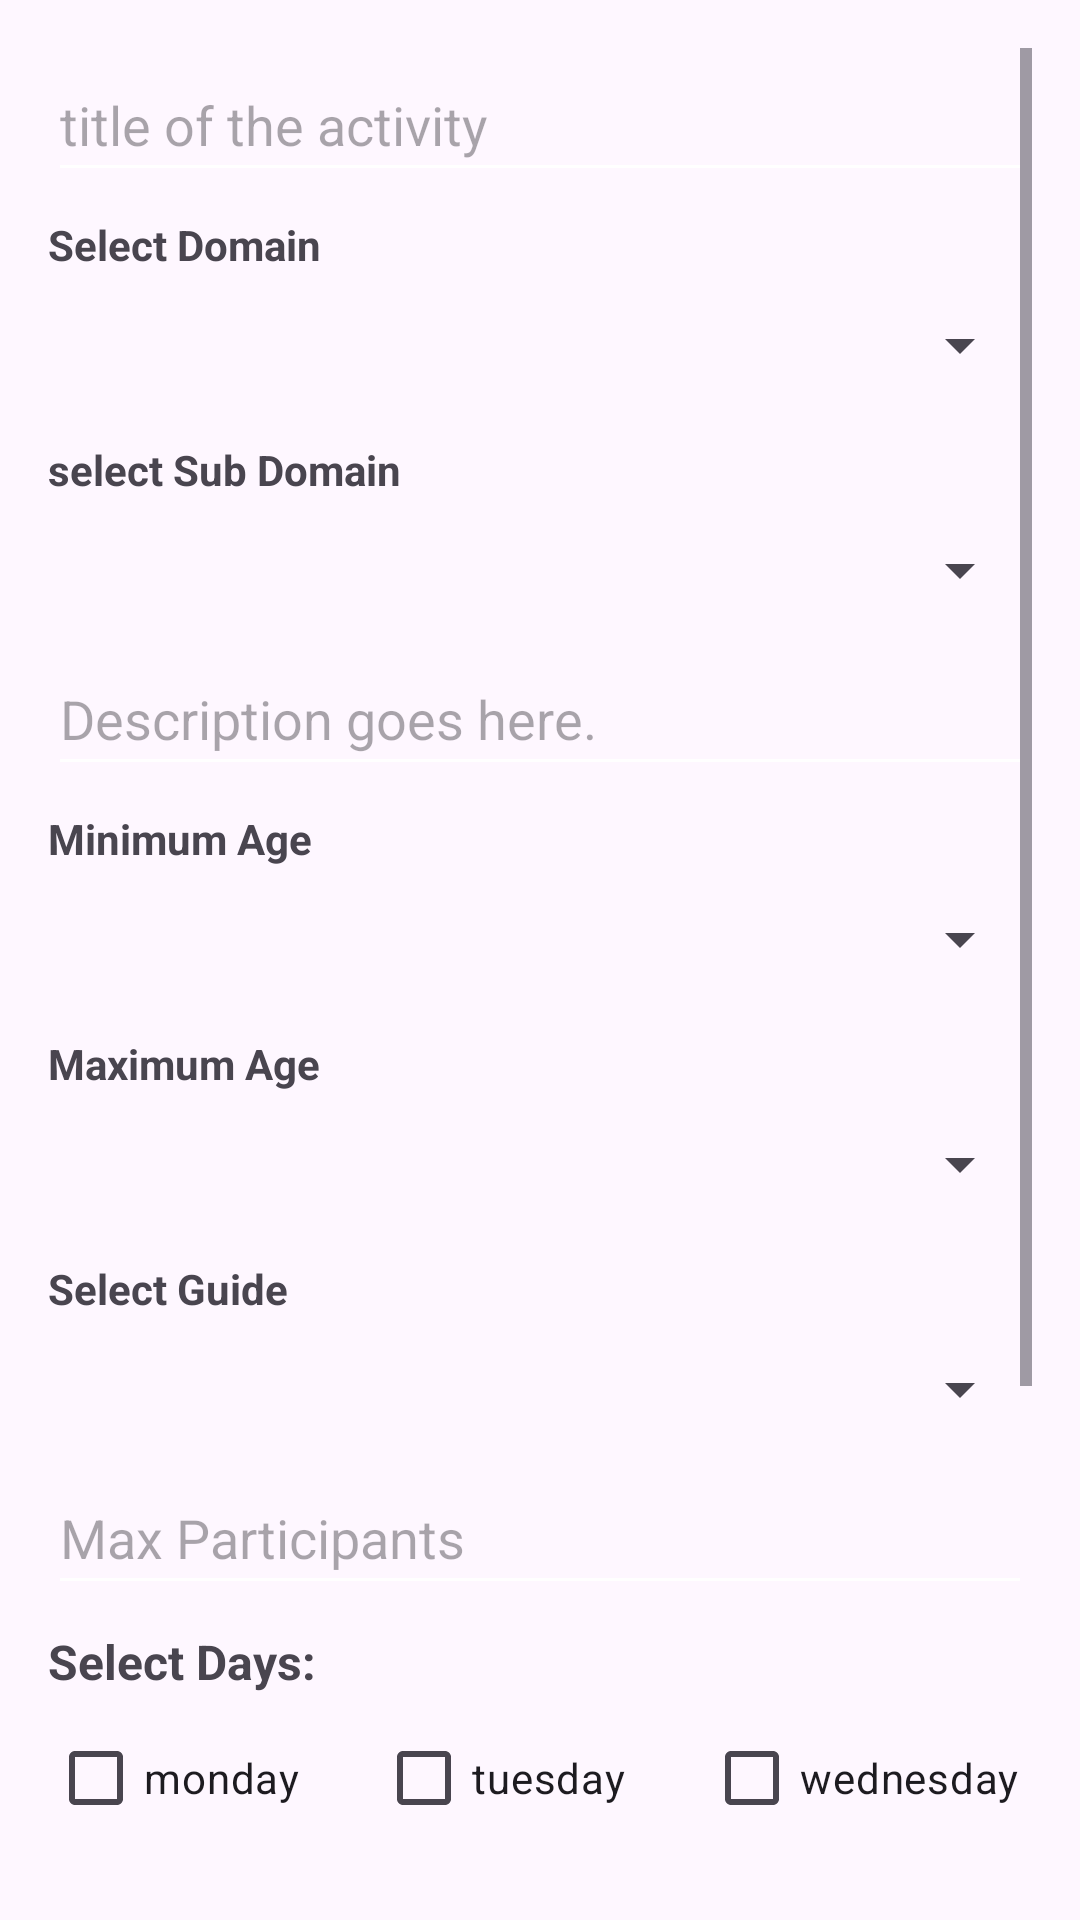

The Android layout XML behind this screen, and the referenced resources:
<!-- AndroidManifest.xml: application theme Theme.FinalHW_322392986_322389784_213913312 -->
<!-- res/layout/create_new_activity_fragment.xml -->
<?xml version="1.0" encoding="utf-8"?>
<ScrollView xmlns:android="http://schemas.android.com/apk/res/android"
    android:id="@+id/scrollView"
    android:layout_width="match_parent"
    android:layout_height="match_parent"
    android:padding="16dp">

    <LinearLayout
        android:id="@+id/activityFormContainer"
        android:orientation="vertical"
        android:layout_width="match_parent"
        android:layout_height="wrap_content">

        <EditText
            android:id="@+id/titleEditText"
            android:layout_width="match_parent"
            android:layout_height="48dp"
            android:hint="@string/activityTitle"
            android:inputType="text"
            android:autofillHints="name"
            android:textColor="@android:color/black"
            android:backgroundTint="@android:color/white" />

        
        <TextView
            android:layout_width="wrap_content"
            android:layout_height="wrap_content"
            android:layout_marginTop="8dp"
            android:text="@string/selectDomain"
            android:textStyle="bold" />

        <Spinner
            android:id="@+id/domainCategorySpinner"
            android:layout_width="match_parent"
            android:layout_height="48dp" />

        
        <TextView
            android:layout_width="wrap_content"
            android:layout_height="wrap_content"
            android:layout_marginTop="8dp"
            android:text="@string/selectSubDomain"
            android:textStyle="bold" />

        <Spinner
            android:id="@+id/subDomainSpinner"
            android:layout_width="match_parent"
            android:layout_height="48dp" />

        <EditText
            android:id="@+id/descriptionEditText"
            android:layout_width="match_parent"
            android:layout_height="48dp"
            android:hint="@string/description"
            android:inputType="text"
            android:autofillHints="description"
            android:textColor="@android:color/black"
            android:backgroundTint="@android:color/white" />

        
        <TextView
            android:layout_width="wrap_content"
            android:layout_height="wrap_content"
            android:text="@string/minimumAge"
            android:layout_marginTop="8dp"
            android:textStyle="bold" />

        <Spinner
            android:id="@+id/minAgeSpinner"
            android:layout_width="match_parent"
            android:layout_height="48dp" />

        
        <TextView
            android:layout_width="wrap_content"
            android:layout_height="wrap_content"
            android:text="@string/maximumAge"
            android:layout_marginTop="8dp"
            android:textStyle="bold" />

        <Spinner
            android:id="@+id/maxAgeSpinner"
            android:layout_width="match_parent"
            android:layout_height="48dp" />

        
        <TextView
            android:layout_width="wrap_content"
            android:layout_height="wrap_content"
            android:text="@string/selectGuide"
            android:layout_marginTop="8dp"
            android:textStyle="bold" />

        <Spinner
            android:id="@+id/guideSpinner"
            android:layout_width="match_parent"
            android:layout_height="48dp" />

        <EditText
            android:id="@+id/maxParticipantsEditText"
            android:layout_width="match_parent"
            android:layout_height="48dp"
            android:hint="@string/maxParticipants"
            android:inputType="number"
            android:autofillHints="phoneNumber"
            android:textColor="@android:color/black"
            android:backgroundTint="@android:color/white" />

        
        <TextView
            android:layout_width="wrap_content"
            android:layout_height="wrap_content"
            android:text="@string/selectDays"
            android:textStyle="bold"
            android:textSize="16sp"
            android:layout_marginTop="8dp" />

        <LinearLayout
            android:layout_width="match_parent"
            android:layout_height="wrap_content"
            android:orientation="horizontal"
            android:layout_marginTop="4dp">

            <CheckBox
                android:id="@+id/mondayCheckbox"
                android:layout_width="0dp"
                android:layout_weight="1"
                android:layout_height="wrap_content"
                android:text="@string/monday" />

            <CheckBox
                android:id="@+id/tuesdayCheckbox"
                android:layout_width="0dp"
                android:layout_weight="1"
                android:layout_height="wrap_content"
                android:text="@string/tuesday" />

            <CheckBox
                android:id="@+id/wednesdayCheckbox"
                android:layout_width="0dp"
                android:layout_weight="1"
                android:layout_height="wrap_content"
                android:text="@string/wednesday" />
        </LinearLayout>

        <LinearLayout
            android:layout_width="match_parent"
            android:layout_height="wrap_content"
            android:orientation="horizontal">

            <CheckBox
                android:id="@+id/thursdayCheckbox"
                android:layout_width="0dp"
                android:layout_weight="1"
                android:layout_height="wrap_content"
                android:text="@string/thursday" />

            <CheckBox
                android:id="@+id/fridayCheckbox"
                android:layout_width="0dp"
                android:layout_weight="1"
                android:layout_height="wrap_content"
                android:text="@string/friday" />

            <CheckBox
                android:id="@+id/saturdayCheckbox"
                android:layout_width="0dp"
                android:layout_weight="1"
                android:layout_height="wrap_content"
                android:text="@string/saturday" />
        </LinearLayout>

        <LinearLayout
            android:layout_width="match_parent"
            android:layout_height="wrap_content"
            android:orientation="horizontal">

            <CheckBox
                android:id="@+id/sundayCheckbox"
                android:layout_width="0dp"
                android:layout_weight="1"
                android:layout_height="wrap_content"
                android:text="@string/sunday" />

            <Space
                android:layout_width="0dp"
                android:layout_weight="1"
                android:layout_height="wrap_content" />

            <Space
                android:layout_width="0dp"
                android:layout_weight="1"
                android:layout_height="wrap_content" />
        </LinearLayout>

        
        <EditText
            android:id="@+id/startDateEditText"
            android:layout_width="match_parent"
            android:layout_height="48dp"
            android:hint="@string/startDate"
            android:inputType="date"
            android:autofillHints="dateOfBirth"
            android:focusable="false"
            android:clickable="true" />

        <EditText
            android:id="@+id/endDateEditText"
            android:layout_width="match_parent"
            android:layout_height="48dp"
            android:hint="@string/endDate"
            android:inputType="date"
            android:autofillHints="dateOfBirth"
            android:focusable="false"
            android:clickable="true" />

        <Button
            android:id="@+id/saveActivityBtn"
            android:layout_width="wrap_content"
            android:layout_height="wrap_content"
            android:layout_marginTop="16dp"
            android:backgroundTint="@color/green"
            android:text="@string/SaveActivity"
            android:textColor="@android:color/white" />

    </LinearLayout>
</ScrollView>
<!-- resources referenced by this layout -->
<resources>
  <color name="green">#82e0aa</color>
  <string name="SaveActivity">Save Activity</string>
  <string name="activityTitle">title of the activity </string>
  <string name="description">Description goes here.</string>
  <string name="endDate">End Date:</string>
  <string name="friday">friday</string>
  <string name="maxParticipants">Max Participants</string>
  <string name="maximumAge">Maximum Age</string>
  <string name="minimumAge">Minimum Age</string>
  <string name="monday">monday</string>
  <string name="saturday">saturday</string>
  <string name="selectDays">Select Days:</string>
  <string name="selectDomain">Select Domain</string>
  <string name="selectGuide">Select Guide</string>
  <string name="selectSubDomain">select Sub Domain</string>
  <string name="startDate">Start Date</string>
  <string name="sunday">sunday</string>
  <string name="thursday">thursday</string>
  <string name="tuesday">tuesday</string>
  <string name="wednesday">wednesday</string>
  <style name="Theme.FinalHW_322392986_322389784_213913312" parent="Base.Theme.FinalHW_322392986_322389784_213913312" />
  <style name="Base.Theme.FinalHW_322392986_322389784_213913312" parent="Theme.Material3.DayNight.NoActionBar">
          
          
      </style>
</resources>
